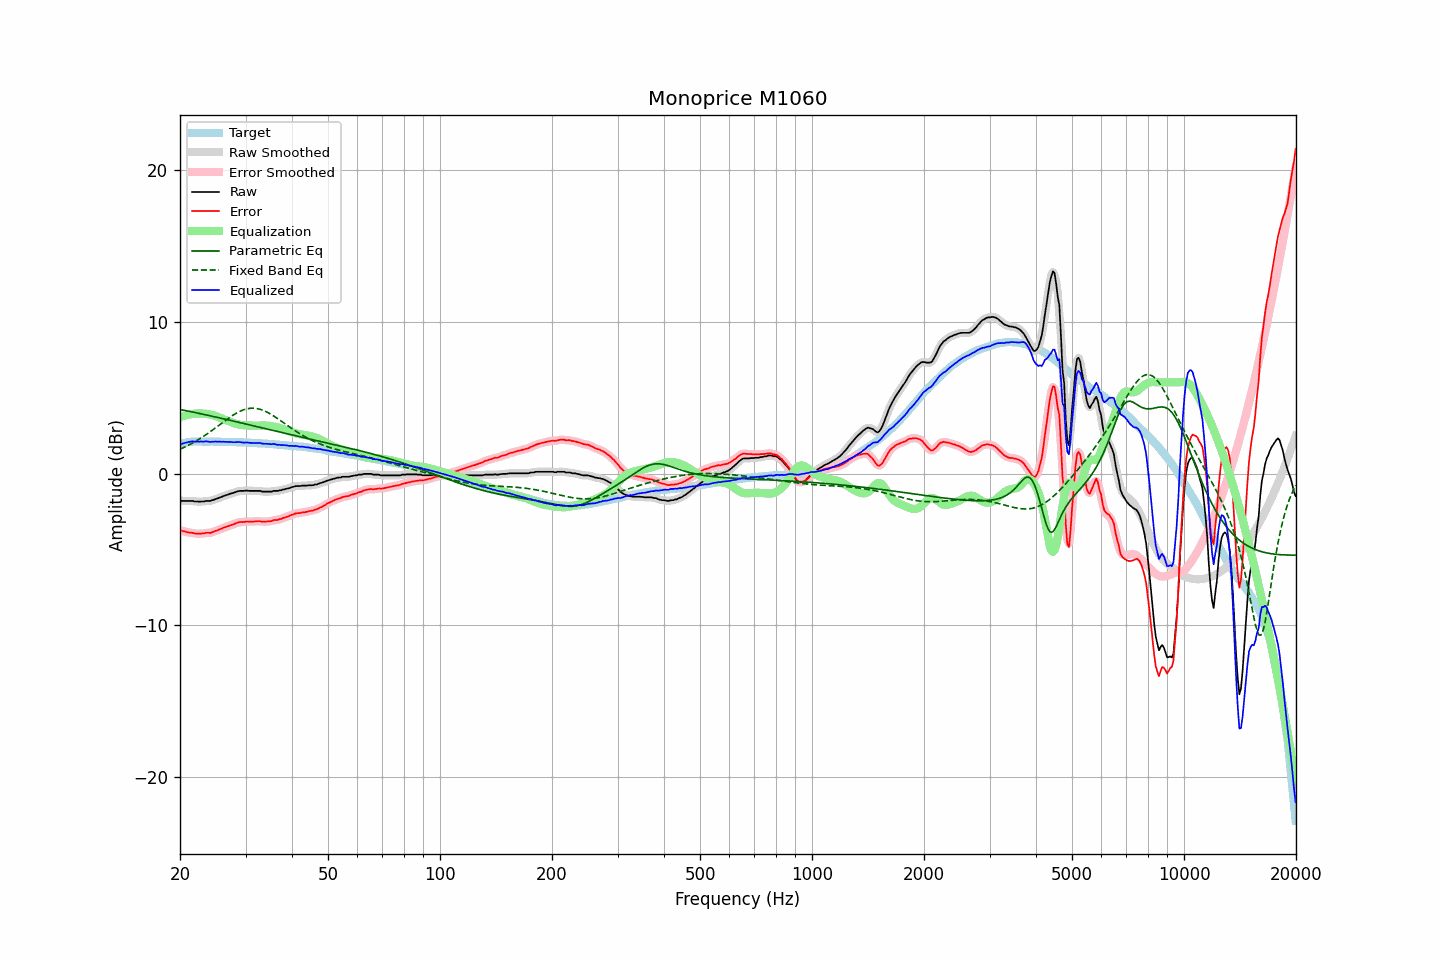

Data behind this chart, as committed beside it:
frequency, raw, error, smoothed, error_smoothed, equalization, parametric_eq, fixed_band_eq, equalized_raw, equalized_smoothed, target
20.00, -1.77, -3.71, -1.78, -3.71, 3.72, 4.21, 1.60, 1.95, 1.94, 1.93
20.20, -1.80, -3.77, -1.79, -3.76, 3.75, 4.19, 1.64, 1.95, 1.96, 1.96
20.40, -1.80, -3.80, -1.80, -3.79, 3.79, 4.17, 1.69, 1.98, 1.99, 1.99
20.61, -1.80, -3.82, -1.81, -3.82, 3.82, 4.15, 1.74, 2.01, 2.01, 2.01
20.81, -1.80, -3.85, -1.80, -3.85, 3.84, 4.13, 1.80, 2.04, 2.04, 2.04
21.02, -1.80, -3.88, -1.80, -3.87, 3.87, 4.11, 1.85, 2.07, 2.07, 2.07
21.23, -1.80, -3.89, -1.80, -3.88, 3.89, 4.09, 1.90, 2.09, 2.09, 2.08
21.44, -1.80, -3.89, -1.80, -3.90, 3.91, 4.07, 1.96, 2.11, 2.10, 2.09
21.66, -1.80, -3.90, -1.82, -3.92, 3.92, 4.04, 2.02, 2.12, 2.11, 2.10
21.87, -1.84, -3.94, -1.83, -3.93, 3.94, 4.02, 2.08, 2.09, 2.11, 2.10
22.09, -1.84, -3.95, -1.84, -3.95, 3.94, 4.00, 2.14, 2.10, 2.10, 2.11
22.31, -1.84, -3.95, -1.85, -3.96, 3.95, 3.98, 2.21, 2.11, 2.10, 2.11
22.54, -1.85, -3.96, -1.85, -3.96, 3.95, 3.96, 2.27, 2.10, 2.11, 2.11
22.76, -1.84, -3.95, -1.85, -3.96, 3.95, 3.93, 2.34, 2.11, 2.10, 2.11
22.99, -1.84, -3.94, -1.84, -3.95, 3.95, 3.91, 2.41, 2.10, 2.11, 2.10
23.22, -1.84, -3.94, -1.83, -3.93, 3.94, 3.89, 2.48, 2.10, 2.11, 2.10
23.45, -1.80, -3.90, -1.82, -3.91, 3.93, 3.86, 2.55, 2.13, 2.11, 2.10
23.69, -1.80, -3.90, -1.81, -3.91, 3.92, 3.84, 2.62, 2.11, 2.11, 2.10
23.92, -1.80, -3.90, -1.80, -3.90, 3.90, 3.82, 2.69, 2.10, 2.10, 2.10
24.16, -1.80, -3.91, -1.79, -3.89, 3.88, 3.79, 2.77, 2.08, 2.09, 2.11
24.40, -1.75, -3.86, -1.76, -3.87, 3.85, 3.77, 2.85, 2.10, 2.09, 2.11
24.65, -1.73, -3.83, -1.73, -3.83, 3.82, 3.75, 2.92, 2.09, 2.10, 2.10
24.89, -1.68, -3.78, -1.69, -3.79, 3.79, 3.72, 3.00, 2.11, 2.10, 2.10
25.14, -1.65, -3.75, -1.65, -3.75, 3.75, 3.70, 3.08, 2.10, 2.10, 2.10
25.39, -1.61, -3.71, -1.61, -3.70, 3.71, 3.68, 3.16, 2.10, 2.10, 2.10
25.65, -1.56, -3.66, -1.57, -3.66, 3.66, 3.65, 3.24, 2.10, 2.09, 2.10
25.91, -1.53, -3.62, -1.53, -3.62, 3.62, 3.63, 3.32, 2.09, 2.09, 2.09
26.16, -1.48, -3.57, -1.49, -3.57, 3.58, 3.60, 3.40, 2.10, 2.09, 2.08
26.43, -1.45, -3.54, -1.45, -3.53, 3.54, 3.58, 3.48, 2.08, 2.08, 2.08
26.69, -1.41, -3.50, -1.41, -3.50, 3.50, 3.56, 3.55, 2.09, 2.08, 2.08
26.96, -1.38, -3.47, -1.38, -3.46, 3.46, 3.53, 3.63, 2.07, 2.08, 2.08
27.23, -1.33, -3.41, -1.34, -3.42, 3.42, 3.51, 3.70, 2.08, 2.08, 2.08
27.50, -1.30, -3.38, -1.31, -3.39, 3.38, 3.48, 3.77, 2.07, 2.07, 2.08
27.77, -1.28, -3.35, -1.27, -3.35, 3.34, 3.46, 3.84, 2.06, 2.07, 2.07
28.05, -1.24, -3.31, -1.24, -3.31, 3.30, 3.43, 3.91, 2.06, 2.06, 2.07
28.33, -1.20, -3.26, -1.20, -3.27, 3.27, 3.41, 3.97, 2.07, 2.07, 2.06
28.62, -1.17, -3.23, -1.17, -3.23, 3.24, 3.38, 4.03, 2.07, 2.07, 2.06
28.90, -1.14, -3.20, -1.15, -3.20, 3.22, 3.36, 4.08, 2.08, 2.07, 2.06
29.19, -1.14, -3.19, -1.14, -3.20, 3.20, 3.33, 4.13, 2.06, 2.06, 2.05
29.48, -1.14, -3.20, -1.14, -3.19, 3.18, 3.31, 4.17, 2.04, 2.05, 2.06
29.78, -1.14, -3.19, -1.13, -3.18, 3.18, 3.28, 4.21, 2.03, 2.04, 2.04
30.08, -1.12, -3.17, -1.13, -3.17, 3.17, 3.26, 4.24, 2.05, 2.04, 2.04
30.38, -1.12, -3.15, -1.13, -3.16, 3.17, 3.23, 4.27, 2.04, 2.04, 2.03
30.68, -1.14, -3.17, -1.13, -3.16, 3.16, 3.21, 4.28, 2.02, 2.03, 2.03
30.99, -1.14, -3.16, -1.14, -3.16, 3.16, 3.18, 4.30, 2.02, 2.02, 2.02
31.30, -1.14, -3.16, -1.14, -3.16, 3.15, 3.16, 4.30, 2.01, 2.01, 2.02
31.61, -1.14, -3.16, -1.14, -3.16, 3.15, 3.13, 4.30, 2.01, 2.01, 2.02
31.93, -1.14, -3.15, -1.14, -3.15, 3.15, 3.11, 4.29, 2.01, 2.01, 2.01
32.24, -1.14, -3.14, -1.14, -3.14, 3.15, 3.08, 4.27, 2.01, 2.01, 1.99
32.57, -1.14, -3.14, -1.14, -3.14, 3.15, 3.06, 4.25, 2.01, 2.01, 1.99
32.89, -1.14, -3.13, -1.16, -3.15, 3.15, 3.03, 4.22, 2.01, 2.00, 1.99
33.22, -1.19, -3.17, -1.18, -3.16, 3.16, 3.01, 4.18, 1.96, 1.98, 1.98
33.55, -1.19, -3.17, -1.19, -3.17, 3.16, 2.98, 4.14, 1.96, 1.97, 1.98
33.89, -1.19, -3.16, -1.20, -3.17, 3.16, 2.96, 4.10, 1.96, 1.96, 1.97
34.23, -1.19, -3.16, -1.19, -3.15, 3.15, 2.93, 4.05, 1.96, 1.96, 1.97
34.57, -1.19, -3.15, -1.20, -3.15, 3.14, 2.91, 3.99, 1.95, 1.95, 1.95
34.92, -1.19, -3.13, -1.19, -3.14, 3.13, 2.88, 3.93, 1.94, 1.94, 1.94
35.27, -1.19, -3.13, -1.18, -3.11, 3.12, 2.86, 3.87, 1.92, 1.94, 1.94
35.62, -1.14, -3.07, -1.16, -3.09, 3.10, 2.83, 3.80, 1.95, 1.94, 1.93
35.97, -1.14, -3.06, -1.15, -3.07, 3.08, 2.81, 3.74, 1.93, 1.93, 1.92
... 635 more rows
